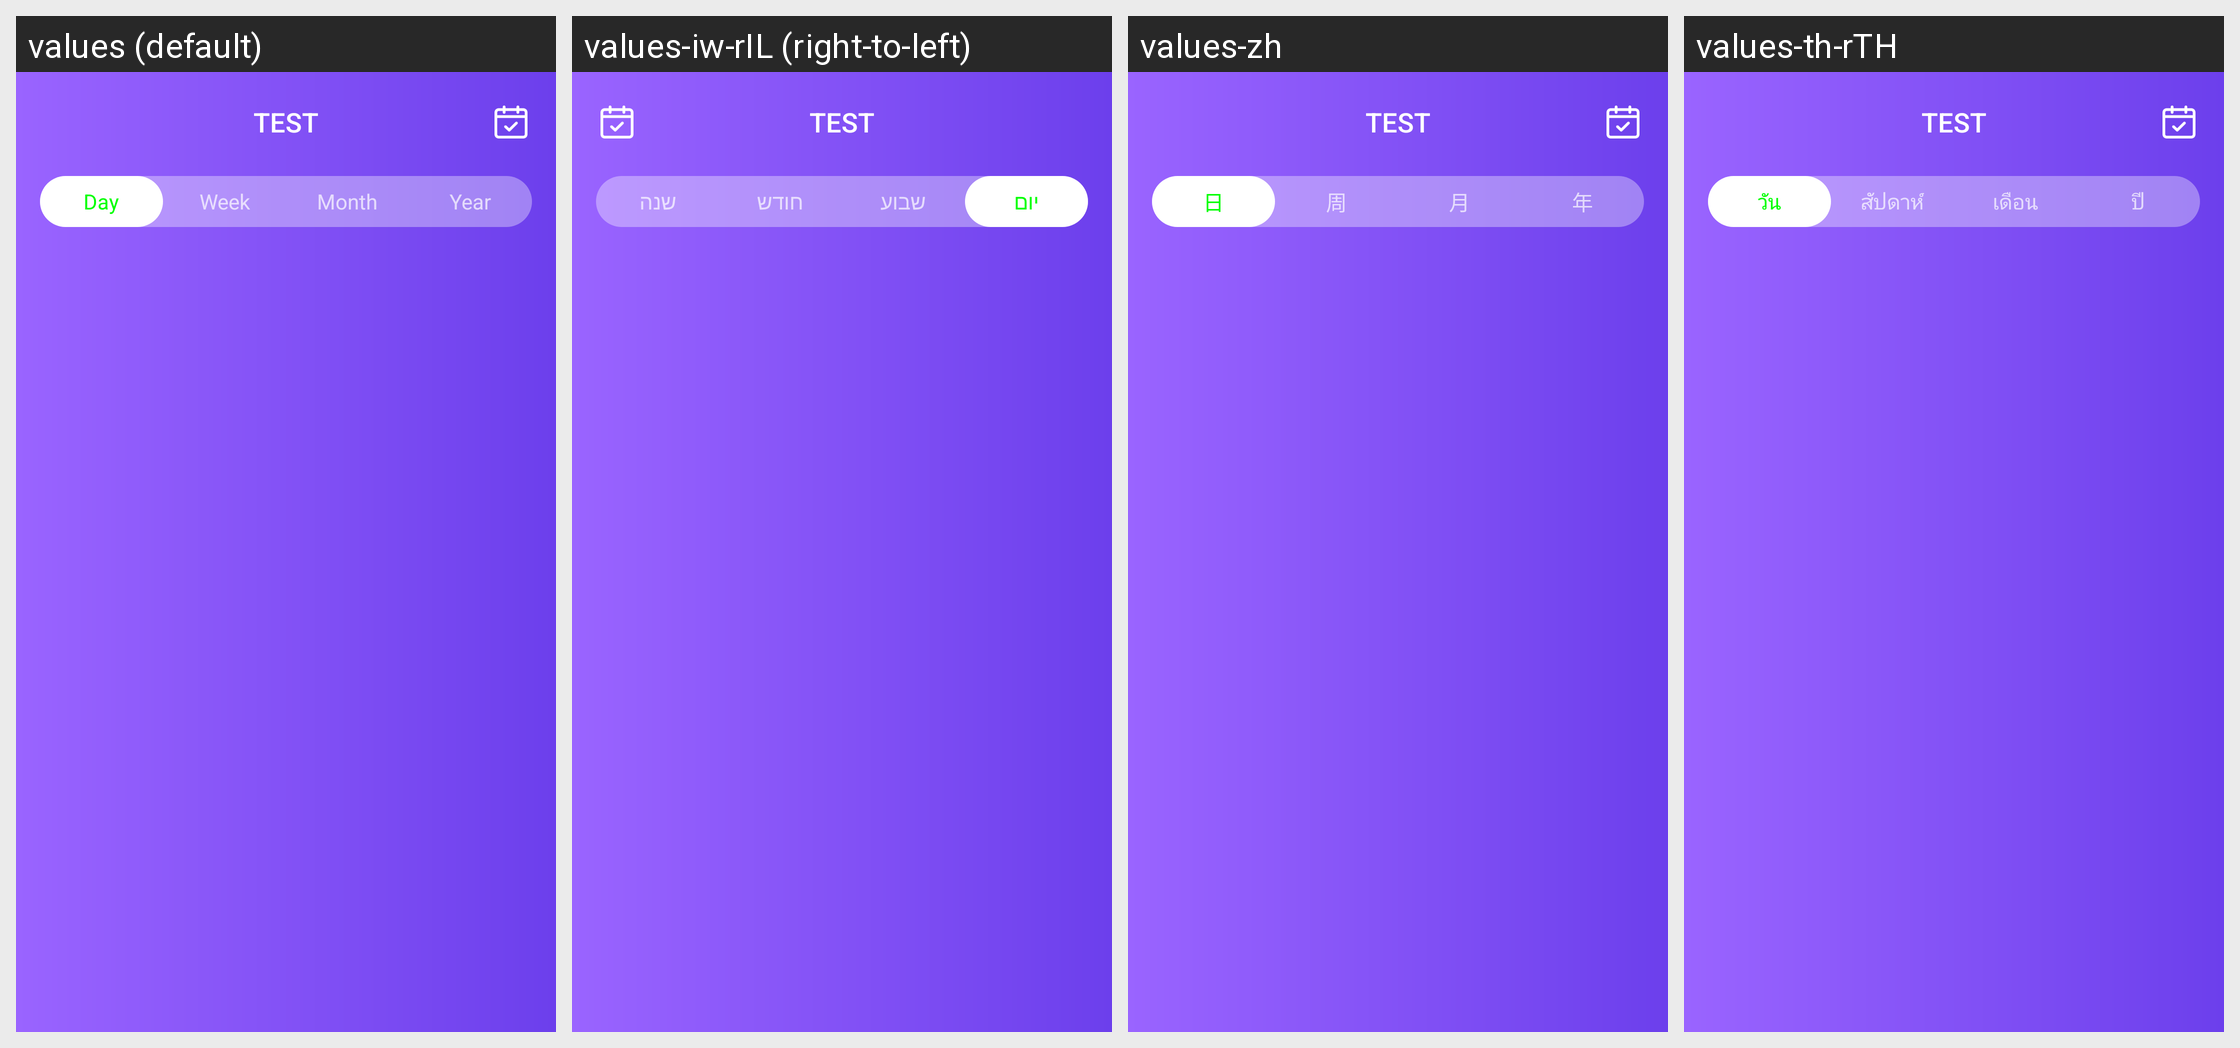

Locale-by-locale string values for the Android screen shown in this grid:
Android screen res/layout/fragment_health_detail_head.xml rendered under 4 locales, left to right: values (default), values-iw-rIL (right-to-left), values-zh, values-th-rTH. Device: Nexus 5 (rendered at 1080×1920; each locale shown at half size, 540×960, under a caption strip naming it); theme Theme.HealthAide.
Other locales in the repository, not shown: values-ar, values-de-rDE, values-es-rES, values-fa, values-fr-rFR, values-in-rID, values-it-rIT, values-ja-rJP, values-ko-rKR, values-ms, values-pl-rPL, values-pt-rPT, values-ru-rRU, values-sv-rSE, values-tr-rTR, values-vi-rVN.
Strings drawn on this screen, with the default value and each locale's value (text and hints the layout hard-codes, and strings that could not be matched under every locale, appear in the picture but are not listed):

calendar_type_day
  values: Day
  values-iw-rIL: יום
  values-zh: 日
  values-th-rTH: วัน

calendar_type_week
  values: Week
  values-iw-rIL: שבוע
  values-zh: 周
  values-th-rTH: สัปดาห์

calendar_type_month
  values: Month
  values-iw-rIL: חודש
  values-zh: 月
  values-th-rTH: เดือน

calendar_type_year
  values: Year
  values-iw-rIL: שנה
  values-zh: 年
  values-th-rTH: ปี
